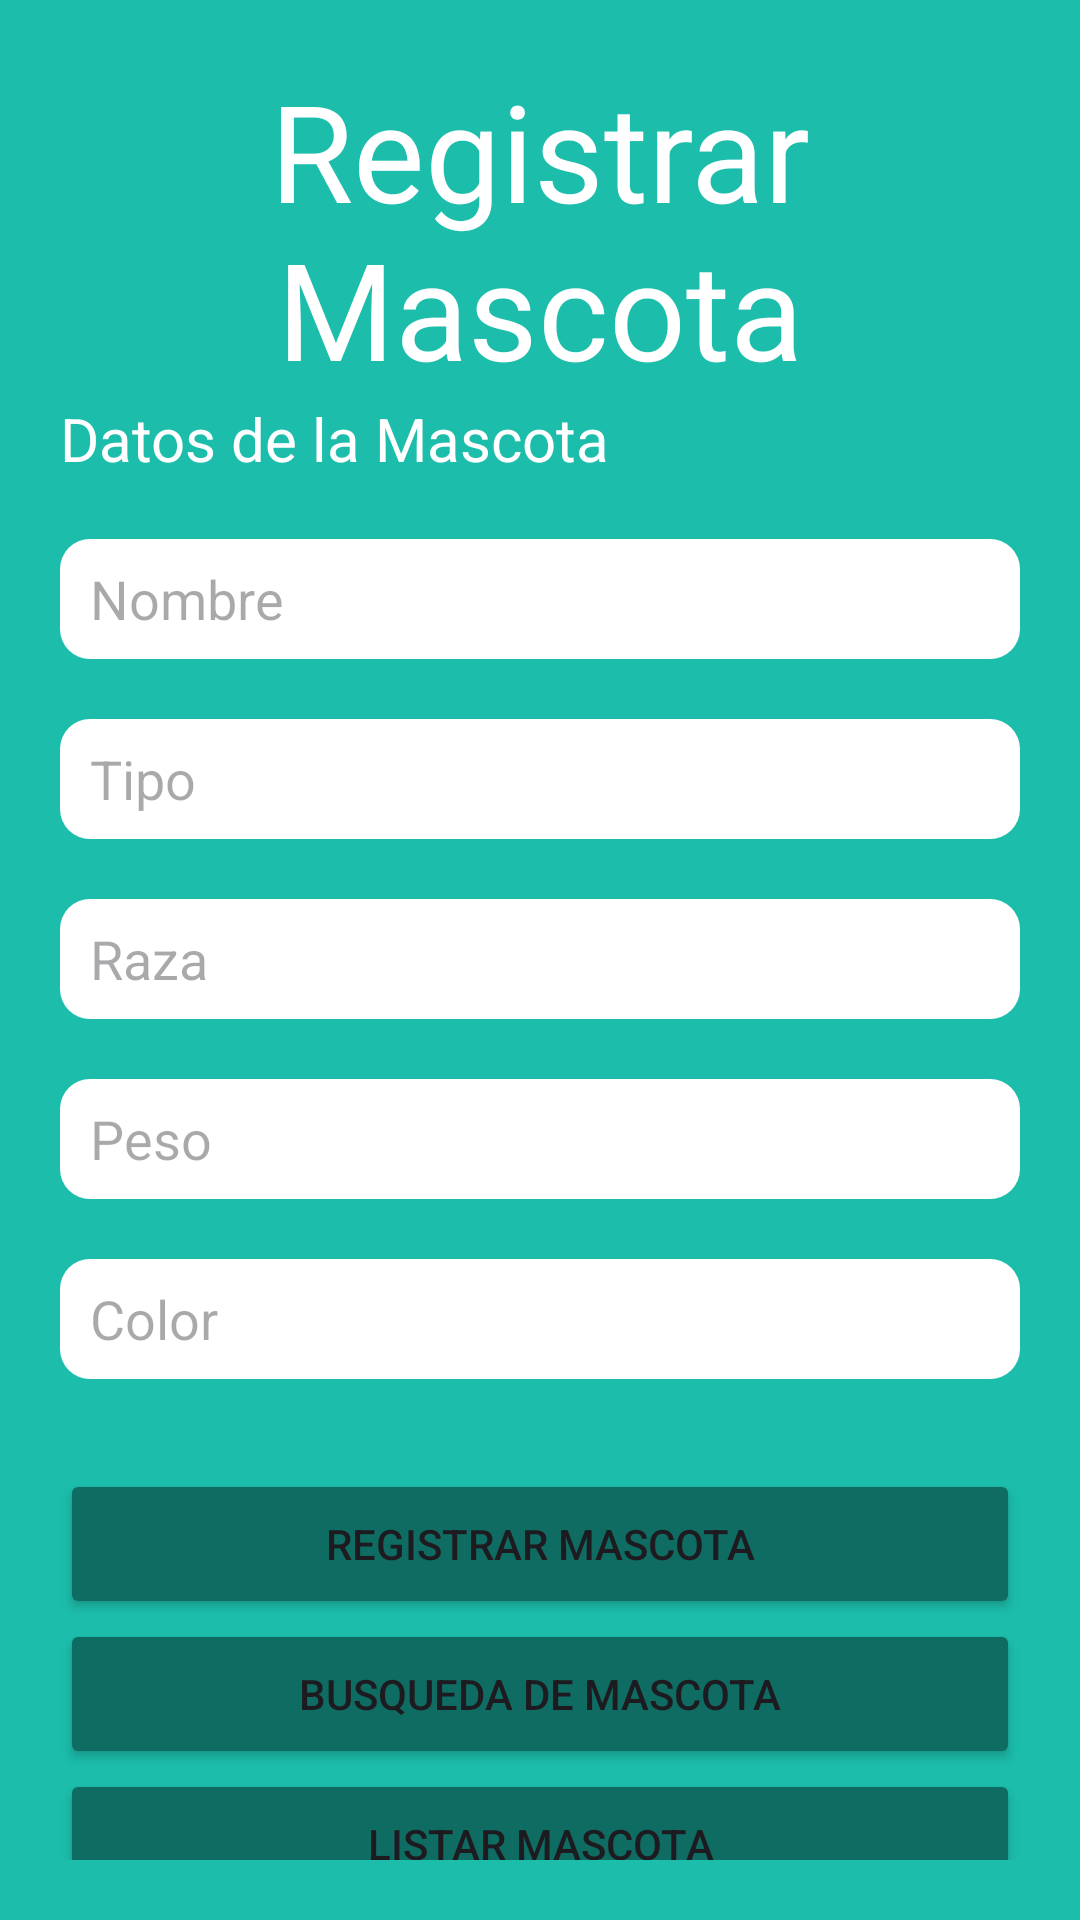

This screen was rendered from an Android layout file. Write that file and the resources it references.
<!-- AndroidManifest.xml: application theme Theme.Veterinaria -->
<!-- res/layout/activity_registrar_mascota.xml -->
<?xml version="1.0" encoding="utf-8"?>
<LinearLayout xmlns:android="http://schemas.android.com/apk/res/android"
    xmlns:app="http://schemas.android.com/apk/res-auto"
    xmlns:tools="http://schemas.android.com/tools"
    android:layout_width="match_parent"
    android:layout_height="match_parent"
    android:orientation="vertical"
    tools:context=".RegistrarMascota"
    android:background="@color/c_background"
    android:padding="20dp"
    >

    <TextView
        android:layout_width="match_parent"
        android:layout_height="wrap_content"
        android:textColor="@color/white"
        android:text="Registrar Mascota"
        android:textAlignment="center"
        android:textSize="@dimen/Size_titulo"/>

    <TextView
        android:layout_width="match_parent"
        android:layout_height="wrap_content"
        android:textColor="@color/white"
        android:text="Datos de la Mascota"
        android:textSize="20dp"/>

    <EditText
        android:layout_marginTop="@dimen/margintop_formulario"
        android:paddingStart="@dimen/paddinstar_formulario"        android:id="@+id/etNombreMascota"
        android:layout_width="match_parent"
        android:layout_height="@dimen/height_formulario"
        android:background="@drawable/formulario_fondo"
        android:hint="Nombre"
        />

    <EditText
        android:layout_marginTop="@dimen/margintop_formulario"
        android:paddingStart="@dimen/paddinstar_formulario"        android:id="@+id/etTipoMascota"
        android:layout_width="match_parent"
        android:layout_height="@dimen/height_formulario"
        android:background="@drawable/formulario_fondo"
        android:hint="Tipo"/>


    <EditText
        android:layout_marginTop="@dimen/margintop_formulario"
        android:paddingStart="@dimen/paddinstar_formulario"        android:id="@+id/etRazaMascota"
        android:layout_width="match_parent"
        android:layout_height="@dimen/height_formulario"
        android:background="@drawable/formulario_fondo"
        android:hint="Raza"/>

    <EditText
        android:layout_marginTop="@dimen/margintop_formulario"
        android:paddingStart="@dimen/paddinstar_formulario"
        android:id="@+id/etPesoMascota"
        android:layout_width="match_parent"
        android:layout_height="@dimen/height_formulario"
        android:background="@drawable/formulario_fondo"
        android:hint="Peso"
        />


    <EditText
        android:layout_marginTop="@dimen/margintop_formulario"
        android:paddingStart="@dimen/paddinstar_formulario"
        android:id="@+id/etColorMascota"
        android:layout_width="match_parent"
        android:layout_height="@dimen/height_formulario"
        android:background="@drawable/formulario_fondo"
        android:hint="Color"/>

    <Button
        android:layout_marginTop="30dp"
        android:id="@+id/btRegistrarMascota"
        android:layout_width="match_parent"
        android:layout_height="@dimen/boton_height"
        android:backgroundTint="@color/c_boton"
        android:text="Registrar Mascota"
        />

    <Button
        android:id="@+id/btAbrirBusqueda"
        android:layout_width="match_parent"
        android:layout_height="@dimen/boton_height"
        android:backgroundTint="@color/c_boton"
        android:text="Busqueda de mascota"
        />

    <Button
        android:id="@+id/btAbrirListarMascota"
        android:layout_width="match_parent"
        android:layout_height="@dimen/boton_height"
        android:backgroundTint="@color/c_boton"
        android:text="Listar Mascota"
        />

</LinearLayout>
<!-- resources referenced by this layout -->
<resources>
  <color name="c_background">#1CBDAB</color>
  <color name="c_boton">#0F6C62</color>
  <color name="white">#FFFFFFFF</color>
  <dimen name="Size_titulo">45dp</dimen>
  <dimen name="boton_height">50dp</dimen>
  <dimen name="height_formulario">40dp</dimen>
  <dimen name="margintop_formulario">20dp</dimen>
  <dimen name="paddinstar_formulario">10dp</dimen>
  <!-- drawable formulario_fondo (drawable) -->
  <?xml version="1.0" encoding="utf-8"?>
  <shape xmlns:android="http://schemas.android.com/apk/res/android">
      <solid android:color="#FFFFFF"/> 
      <corners android:radius="10dp"/>
  </shape>
  <style name="Theme.Veterinaria" parent="Base.Theme.Veterinaria" />
  <style name="Base.Theme.Veterinaria" parent="Theme.Material3.DayNight.NoActionBar">
          
          
      </style>
</resources>
